Run: headless pygame with SDL's dummy video driver; simulated clock (each Clock.tick advances the game by its frame time, no real sleeping); random seed 0; keys injected as events and as key.get_pressed() state; mouse plan: one left click at the window centre at the start of phase 2, then a move to the lower-right quarter at the start of phase 3.
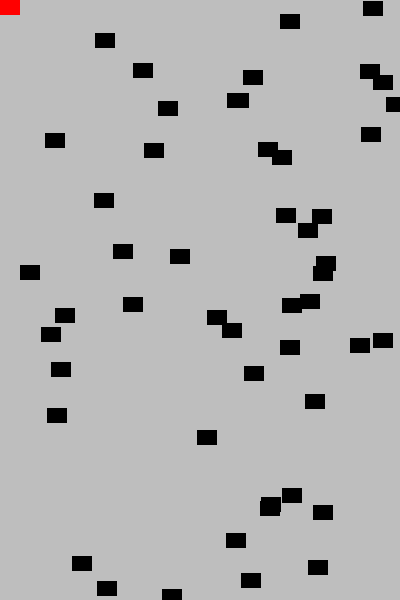
Frame 1 of 4 · flips 1–60 · no input
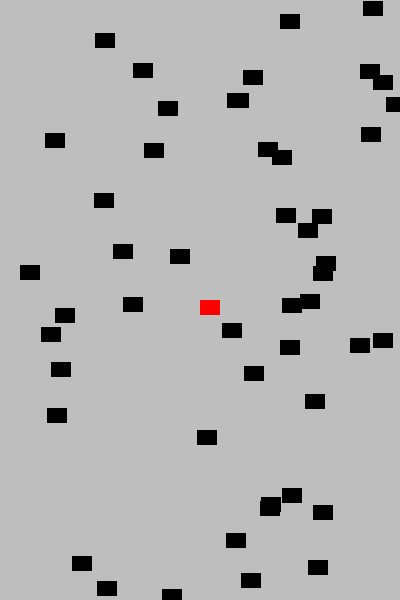
Frame 2 of 4 · flips 61–180 · clicked the window centre · tapped SPACE, RETURN · held RIGHT (→), D
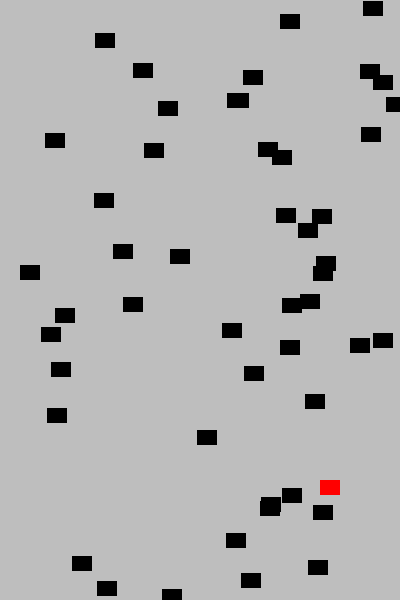
Frame 3 of 4 · flips 181–300 · moved the mouse to the lower-right quarter · held DOWN (↓), S
Frame 4 of 4 · flips 301–420 · held LEFT (←), A, UP (↑), W · screen unchanged from frame 3, image omitted

The pygame program that drew these frames:

import os
import pygame
import random
pygame.init()
pygame.display.set_caption("Space Invaders Game")
width = 400
height = 600
screen = pygame.display.set_mode((width, height))
score = 0
class Block(pygame.sprite.Sprite):
    def __init__(self, color, width, height):
        super().__init__()
        self.image=pygame.Surface([width, height])
        self.image.fill(color)
        self.rect=self.image.get_rect()
foodlist=pygame.sprite.Group() # it amkes a group of sprites(the fishes food)
allsprites=pygame.sprite.Group()# fish + food both

for i in range(50):
    food=Block("black", 20, 15)
    food.rect.x=random.randrange(width)
    food.rect.y=random.randrange(height)
    foodlist.add(food)
    allsprites.add(food)
fish=Block("red", 20,15)    
allsprites.add(fish)
while True:
    
    for i in pygame.event.get():
        if i.type == pygame.QUIT:
            quit() 
    
    screen.fill("gray")
    pos = pygame.mouse.get_pos()
    fish.rect.x=pos[0]
    fish.rect.y=pos[1]

    blockhitlist=pygame.sprite.spritecollide(fish, foodlist, True)
    
    for i in blockhitlist:
        score += 1
        print(score)
        
                

    allsprites.draw(screen)
    pygame.display.update()
